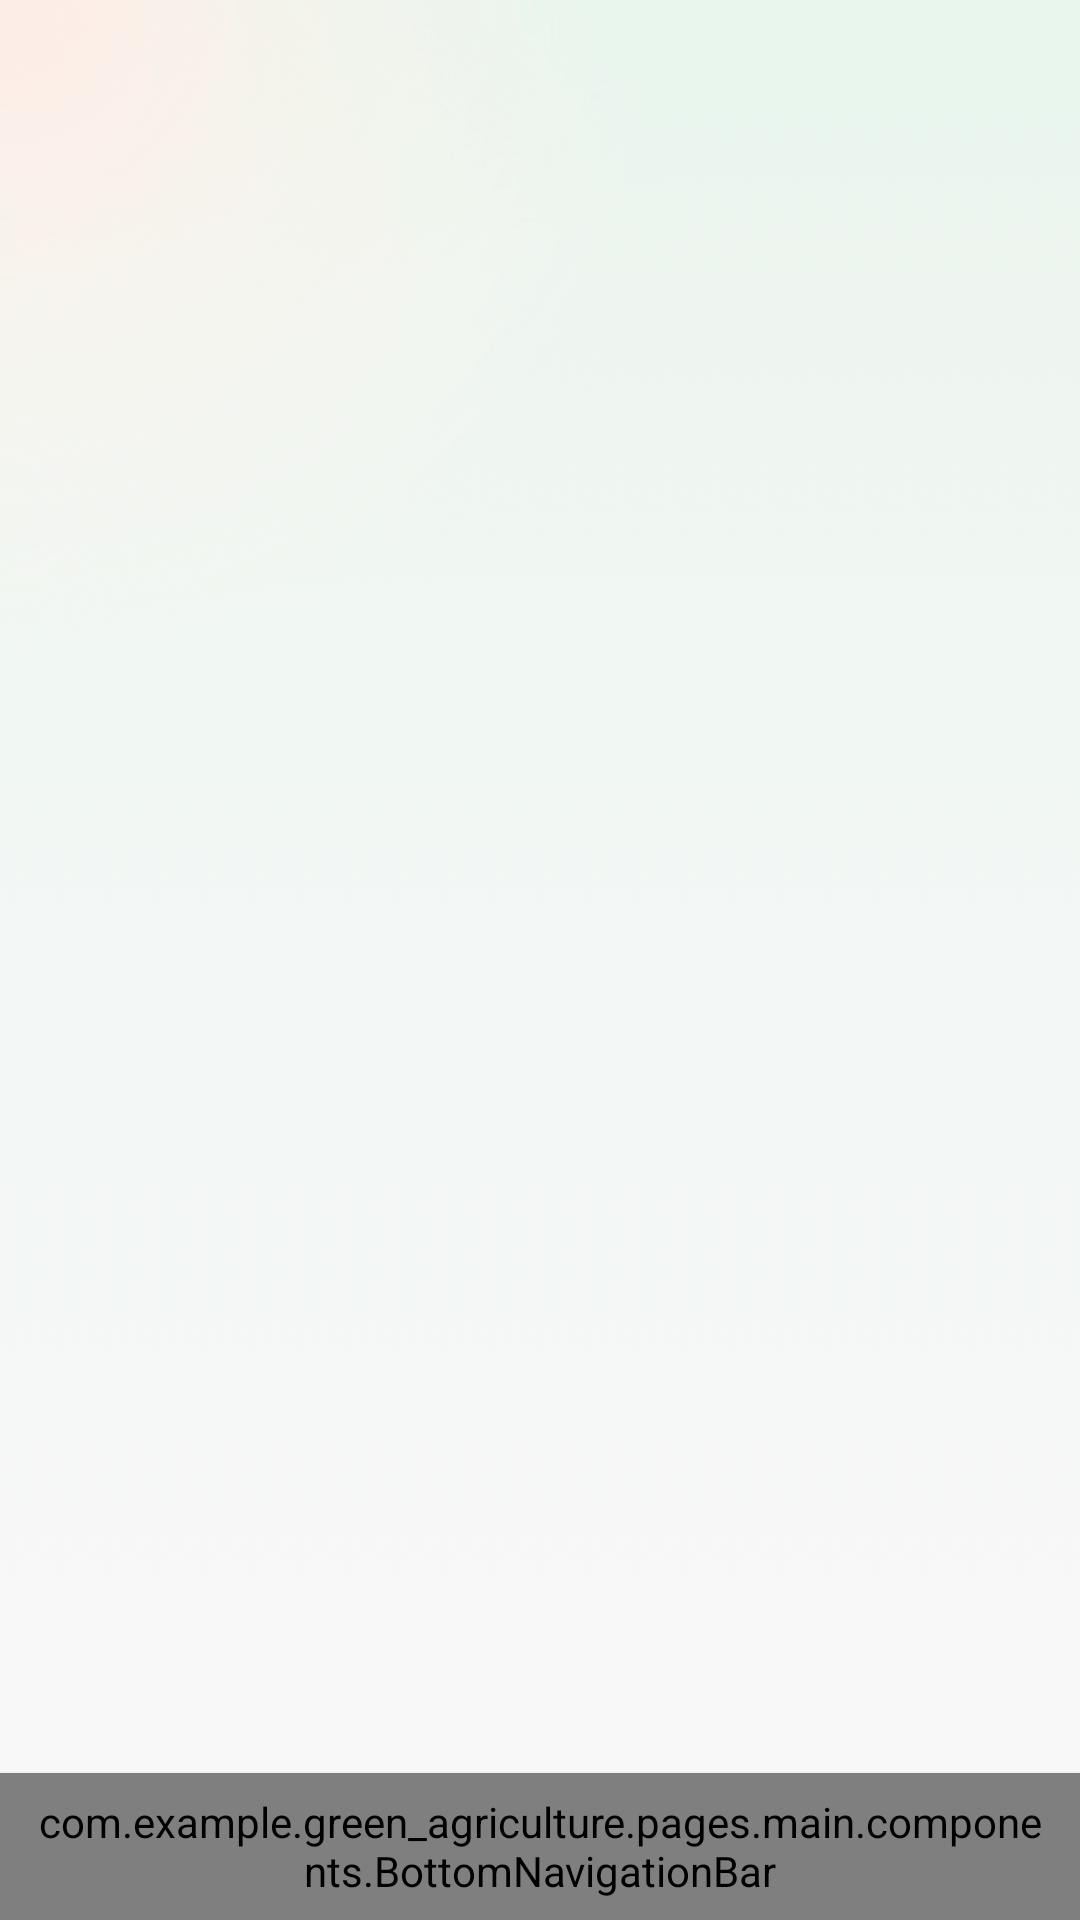

The Android layout XML behind this screen, and the referenced resources:
<!-- AndroidManifest.xml: activity theme Theme.Green_agriculture -->
<!-- res/layout/fragment_main.xml -->
<?xml version="1.0" encoding="utf-8"?>
<layout xmlns:android="http://schemas.android.com/apk/res/android"
    xmlns:app="http://schemas.android.com/apk/res-auto"
    xmlns:tools="http://schemas.android.com/tools">

    <data>

        <variable
            name="fragment"
            type="com.example.green_agriculture.pages.main.MainFragment" />

        <variable
            name="viewModel"
            type="com.example.green_agriculture.pages.main.MainViewModel" />
    </data>

    <FrameLayout
        android:layout_width="match_parent"
        android:layout_height="match_parent">

        <ImageView
            android:layout_width="match_parent"
            android:layout_height="match_parent"
            android:contentDescription="@null"
            android:scaleType="centerCrop"
            android:src="@mipmap/background_img_variant" />

        <LinearLayout
            android:layout_width="match_parent"
            android:layout_height="match_parent"
            android:gravity="top|start"
            android:orientation="vertical"
            tools:context=".pages.main.MainFragment">
            
            <androidx.viewpager2.widget.ViewPager2
                android:id="@+id/view_pager"
                android:layout_width="match_parent"
                android:layout_height="0dp"
                android:layout_weight="1"
                android:orientation="horizontal" />

            
            <com.google.android.material.card.MaterialCardView
                android:layout_width="match_parent"
                android:layout_height="49dp"
                app:cardCornerRadius="0dp"
                app:cardElevation="2dp"
                app:strokeWidth="0dp">

                <com.example.green_agriculture.pages.main.components.BottomNavigationBar
                    android:layout_width="match_parent"
                    android:layout_height="match_parent"
                    android:background="#F7F8F8"
                    android:gravity="center"
                    android:orientation="horizontal"
                    android:paddingHorizontal="12dp"
                    app:index="@{viewModel.uiState.tabIndex}"
                    app:onChanged="@{viewModel.handleTabIndexChanged}"
                    app:options="@{viewModel.uiState.bottomNavigationBarList}" />
            </com.google.android.material.card.MaterialCardView>
        </LinearLayout>
    </FrameLayout>
</layout>
<!-- resources referenced by this layout -->
<resources>
  <!-- mipmap background_img_variant: png bitmap (mipmap-hdpi, 85292 bytes) -->
  <style name="Theme.Green_agriculture" parent="Theme.MaterialComponents.DayNight.NoActionBar">
          <item name="colorPrimary">@color/primary</item>
          <item name="android:statusBarColor">@android:color/transparent</item>
          <item name="android:navigationBarColor">@android:color/background_dark</item>
          <item name="android:windowLightStatusBar">true</item>
          <item name="android:windowLightNavigationBar">false</item>
          <item name="android:windowIsFloating">false</item>
      </style>
  <color name="primary">#FF3AC786</color>
</resources>
